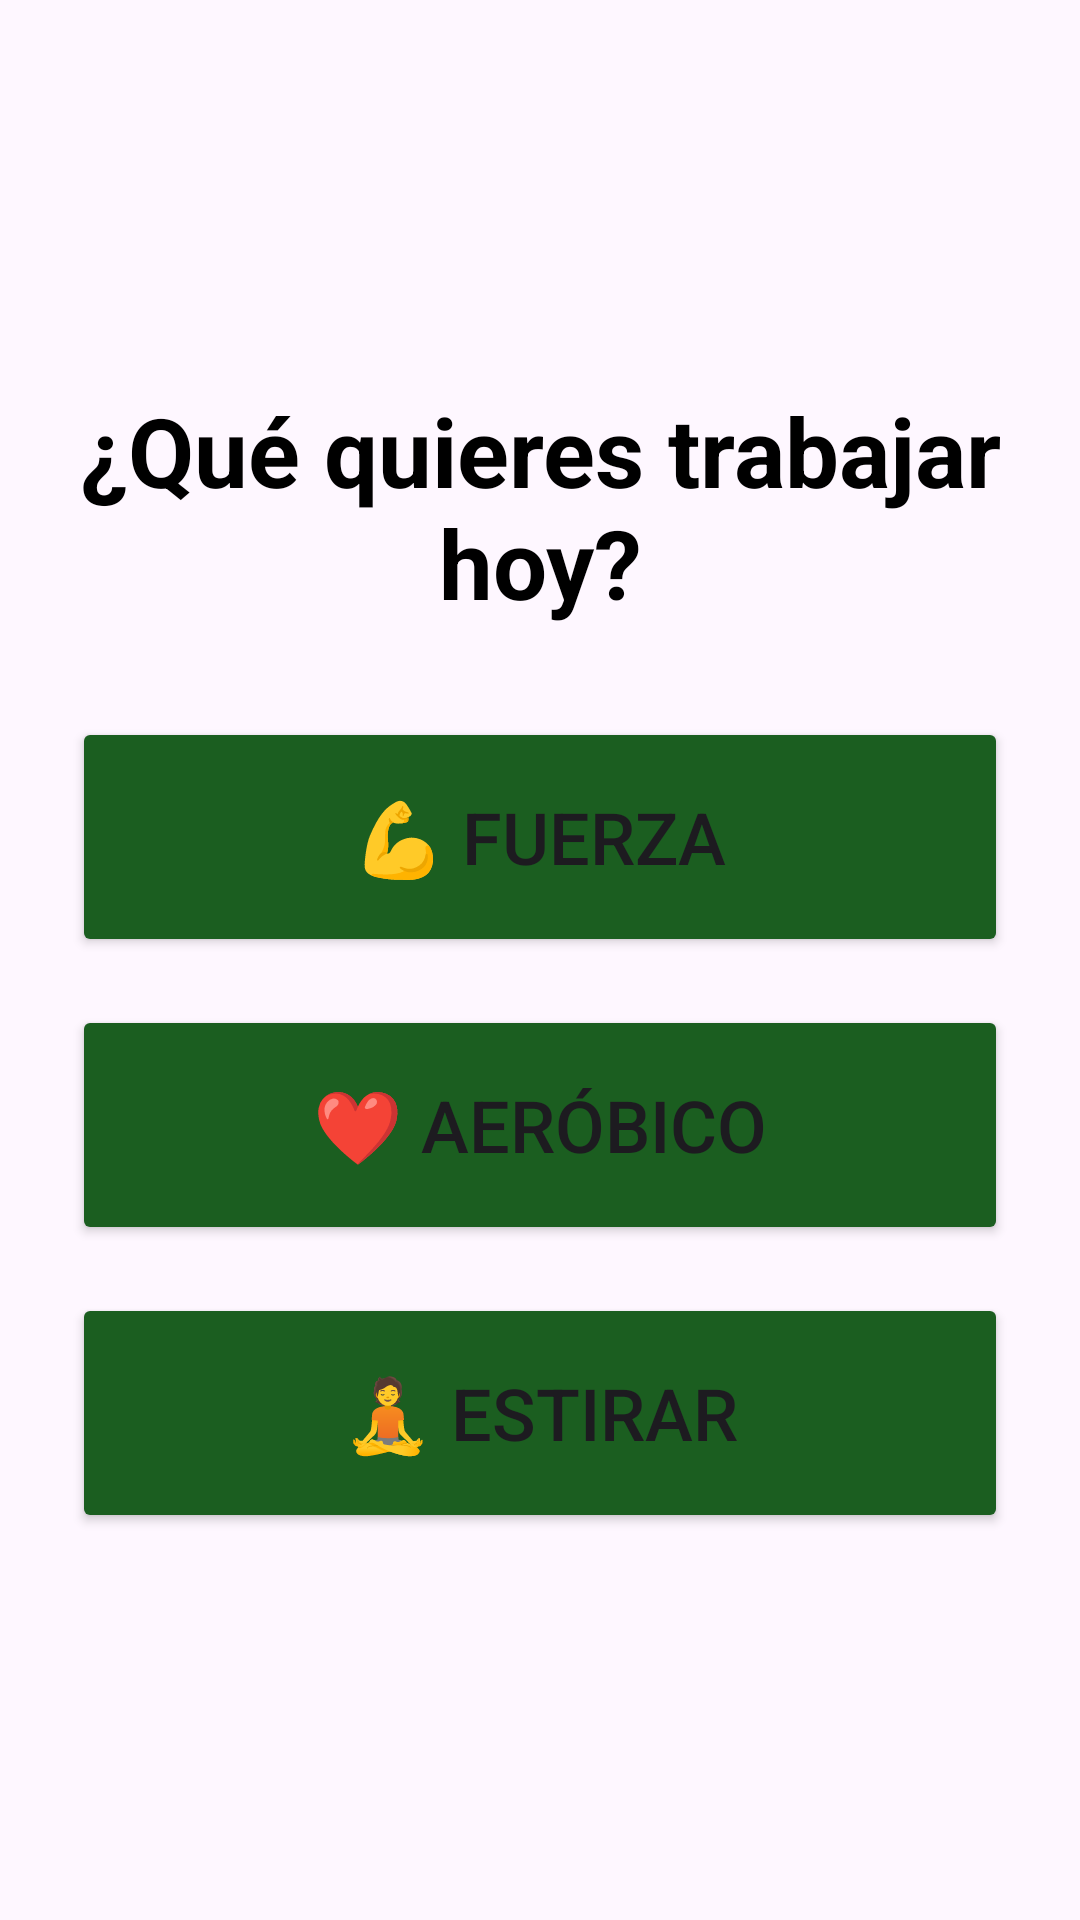

The Android layout XML behind this screen, and the referenced resources:
<!-- AndroidManifest.xml: application theme Theme.Mayoresfitmakers -->
<!-- res/layout/activity_seleccion_ejercicio.xml -->
<?xml version="1.0" encoding="utf-8"?>

<LinearLayout xmlns:android="http://schemas.android.com/apk/res/android"
    android:layout_width="match_parent"
    android:layout_height="match_parent"
    xmlns:app="http://schemas.android.com/apk/res-auto"
    android:orientation="vertical"
    android:padding="24dp"
    android:gravity="center">

    <LinearLayout
        android:id="@+id/layoutPaso1Tipo"
        android:layout_width="match_parent"
        android:layout_height="wrap_content"
        android:orientation="vertical"
        android:visibility="visible"> <TextView
        android:text="¿Qué quieres trabajar hoy?"
        android:textSize="32sp"
        android:textStyle="bold"
        android:textColor="@color/black"
        android:layout_marginBottom="30dp"
        android:gravity="center"
        android:layout_width="match_parent"
        android:layout_height="wrap_content"/>

        <Button android:id="@+id/btnFuerza"  android:text="💪 FUERZA" android:textSize="24sp" android:layout_width="match_parent" android:layout_height="80dp" android:layout_marginBottom="16dp"
            app:backgroundTint="@color/verde_oscuro"
            />
        <Button android:id="@+id/btnAerobico" android:text="❤️ AERÓBICO" android:textSize="24sp" android:layout_width="match_parent" android:layout_height="80dp" android:layout_marginBottom="16dp"             app:backgroundTint="@color/verde_oscuro"
            />
        <Button android:id="@+id/btnEstirar" android:text="🧘 ESTIRAR" android:textSize="24sp" android:layout_width="match_parent" android:layout_height="80dp"            app:backgroundTint="@color/verde_oscuro"
            />
    </LinearLayout>

    <LinearLayout
        android:id="@+id/layoutPaso2Tiempo"
        android:layout_width="match_parent"
        android:layout_height="wrap_content"
        android:orientation="vertical"
        android:visibility="gone">

        <TextView android:text="¿Cuánto tiempo tienes?" android:textSize="32sp" android:textStyle="bold" android:textColor="@color/black" android:layout_marginBottom="30dp" android:gravity="center" android:layout_width="match_parent" android:layout_height="wrap_content"/>

        <Button android:id="@+id/btn10min" android:text="⏱️ 10 MINUTOS" android:textSize="24sp" android:layout_width="match_parent" android:layout_height="80dp" android:layout_marginBottom="16dp"            app:backgroundTint="@color/verde_oscuro"
            />
        <Button android:id="@+id/btn20min" android:text="⏱️ 20 MINUTOS" android:textSize="24sp" android:layout_width="match_parent" android:layout_height="80dp" android:layout_marginBottom="16dp"            app:backgroundTint="@color/verde_oscuro"
            />
        <Button android:id="@+id/btn30min" android:text="⏱️ 30 MINUTOS" android:textSize="24sp" android:layout_width="match_parent" android:layout_height="80dp"            app:backgroundTint="@color/verde_oscuro"
            />
    </LinearLayout>

    <LinearLayout
        android:id="@+id/layoutPaso3Nivel"
        android:layout_width="match_parent"
        android:layout_height="wrap_content"
        android:orientation="vertical"
        android:visibility="gone">

        <TextView android:text="¿Qué nivel prefieres?" android:textSize="32sp" android:textStyle="bold" android:textColor="@color/black" android:layout_marginBottom="30dp" android:gravity="center" android:layout_width="match_parent" android:layout_height="wrap_content"            app:backgroundTint="@color/verde_oscuro"
            />

        <Button android:id="@+id/btnBajo" android:text="🐢 BAJO" android:textSize="24sp" android:layout_width="match_parent" android:layout_height="80dp" android:layout_marginBottom="16dp"            app:backgroundTint="@color/verde_oscuro"
            />
        <Button android:id="@+id/btnMedio" android:text="🐇 MEDIO" android:textSize="24sp" android:layout_width="match_parent" android:layout_height="80dp" android:layout_marginBottom="16dp"            app:backgroundTint="@color/verde_oscuro"
            />
        <Button android:id="@+id/btnAlto" android:text="🐆 AVANZADO" android:textSize="24sp" android:layout_width="match_parent" android:layout_height="80dp"            app:backgroundTint="@color/verde_oscuro"
            />
    </LinearLayout>

</LinearLayout>
<!-- resources referenced by this layout -->
<resources>
  <color name="black">#FF000000</color>
  <color name="verde_oscuro">#1B5E20</color>
  <style name="Theme.Mayoresfitmakers" parent="Base.Theme.Mayoresfitmakers" />
  <style name="Base.Theme.Mayoresfitmakers" parent="Theme.Material3.DayNight.NoActionBar">
          
          
      </style>
</resources>
